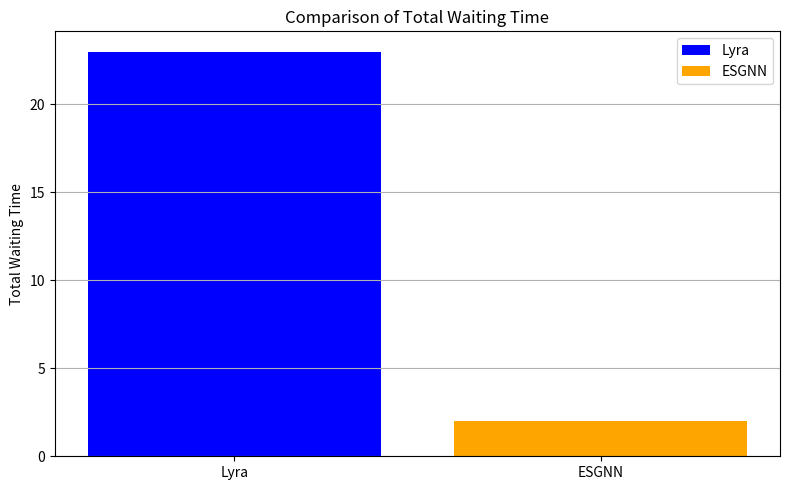
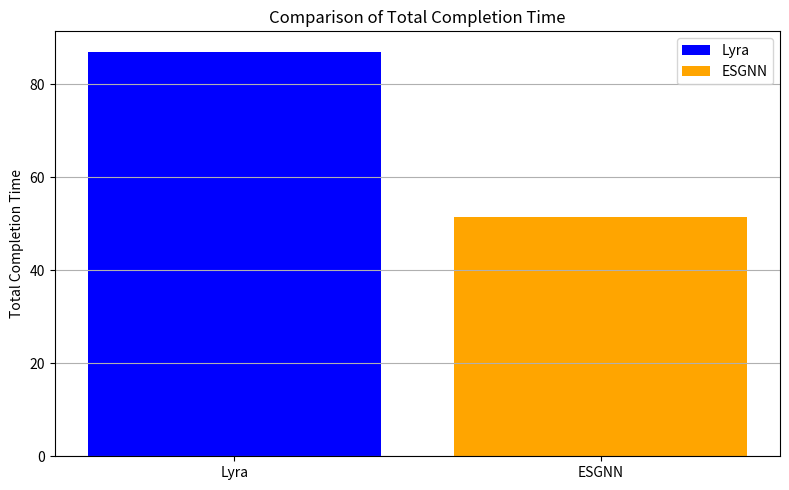
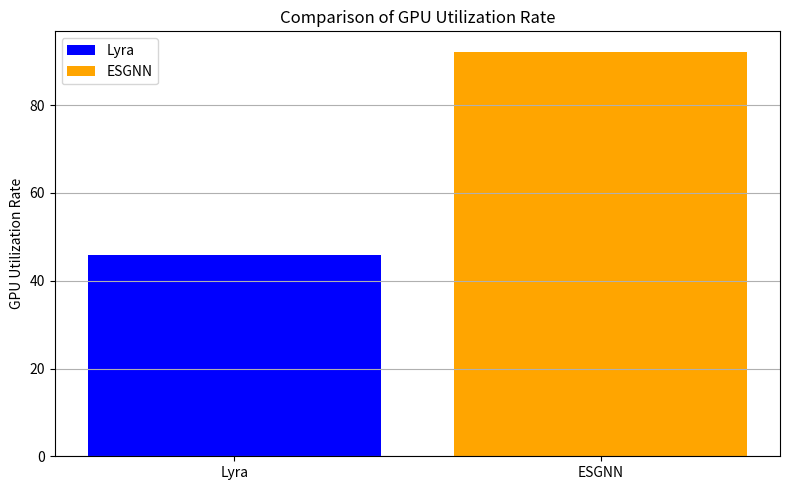
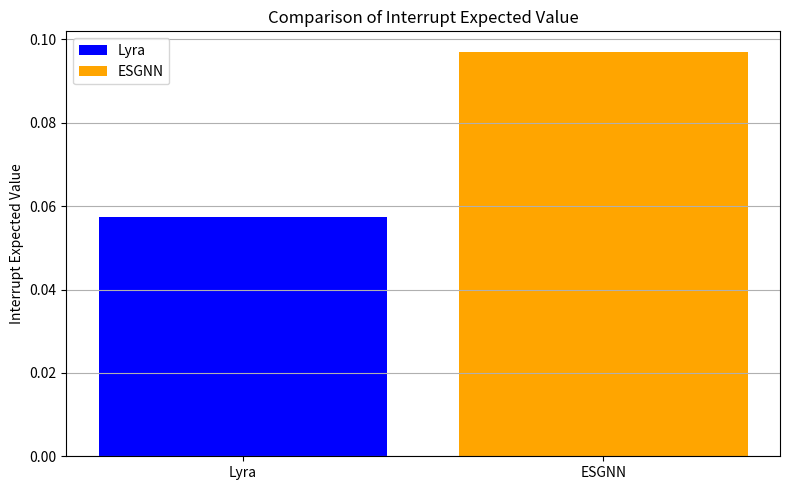
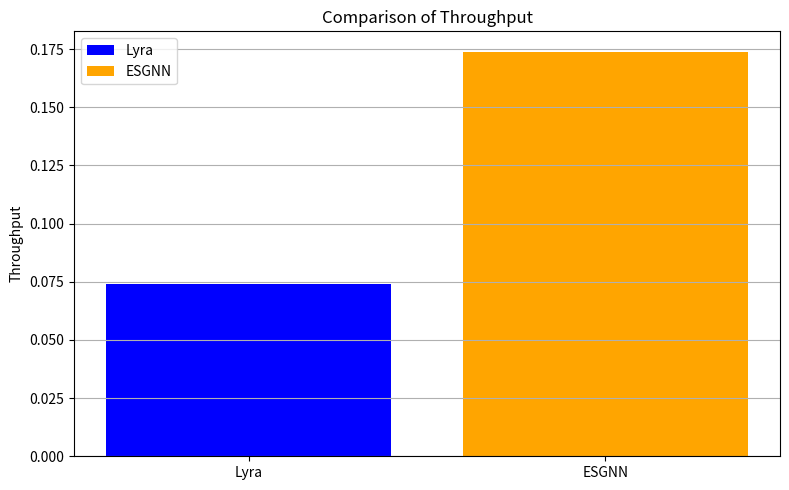

Write the Python code that produced these figures, in order.
import matplotlib.pyplot as plt
import numpy as np

methods = ['Lyra','ESGNN']
# 方法1的计算结果
method2_results = [2, 51.5, 92.22222222222223, 0.0970873786407767, 0.17391304347826086]  # 示例数据

# 方法2的计算结果
method1_results = [23, 87, 45.794392523364486, 0.05747126436781609, 0.07407407407407407]   # 示例数据

total_waiting_time = [method1_results[0], method2_results[0]]         # 示例值
total_completion_time = [method1_results[1], method2_results[1]]       # 示例值
gpu_utilization_rate = [method1_results[2], method2_results[2]]    # 示例值
interrupt_expected_value = [method1_results[3], method2_results[3]]       # 示例值
throughput = [method1_results[4], method2_results[4]]

# 数据准备
metrics = [
    total_waiting_time,
    total_completion_time,
    gpu_utilization_rate,
    interrupt_expected_value,
    throughput
]

metric_names = [
    'Total Waiting Time',
    'Total Completion Time',
    'GPU Utilization Rate',
    'Interrupt Expected Value',
    'Throughput'
]

# 绘制每个指标的独立图
# 绘制每个指标的独立图
for i, metric in enumerate(metrics):
    plt.figure(figsize=(8, 5))
    x = np.arange(len(methods))
    bars = plt.bar(x, metric, color=['blue', 'orange'])
    plt.xticks(x, methods)
    plt.ylabel(metric_names[i])
    plt.title(f'Comparison of {metric_names[i]}')

    # 添加图例
    plt.legend([bars[0], bars[1]], [methods[0], methods[1]])

    plt.grid(axis='y')
    plt.tight_layout()
    plt.show()